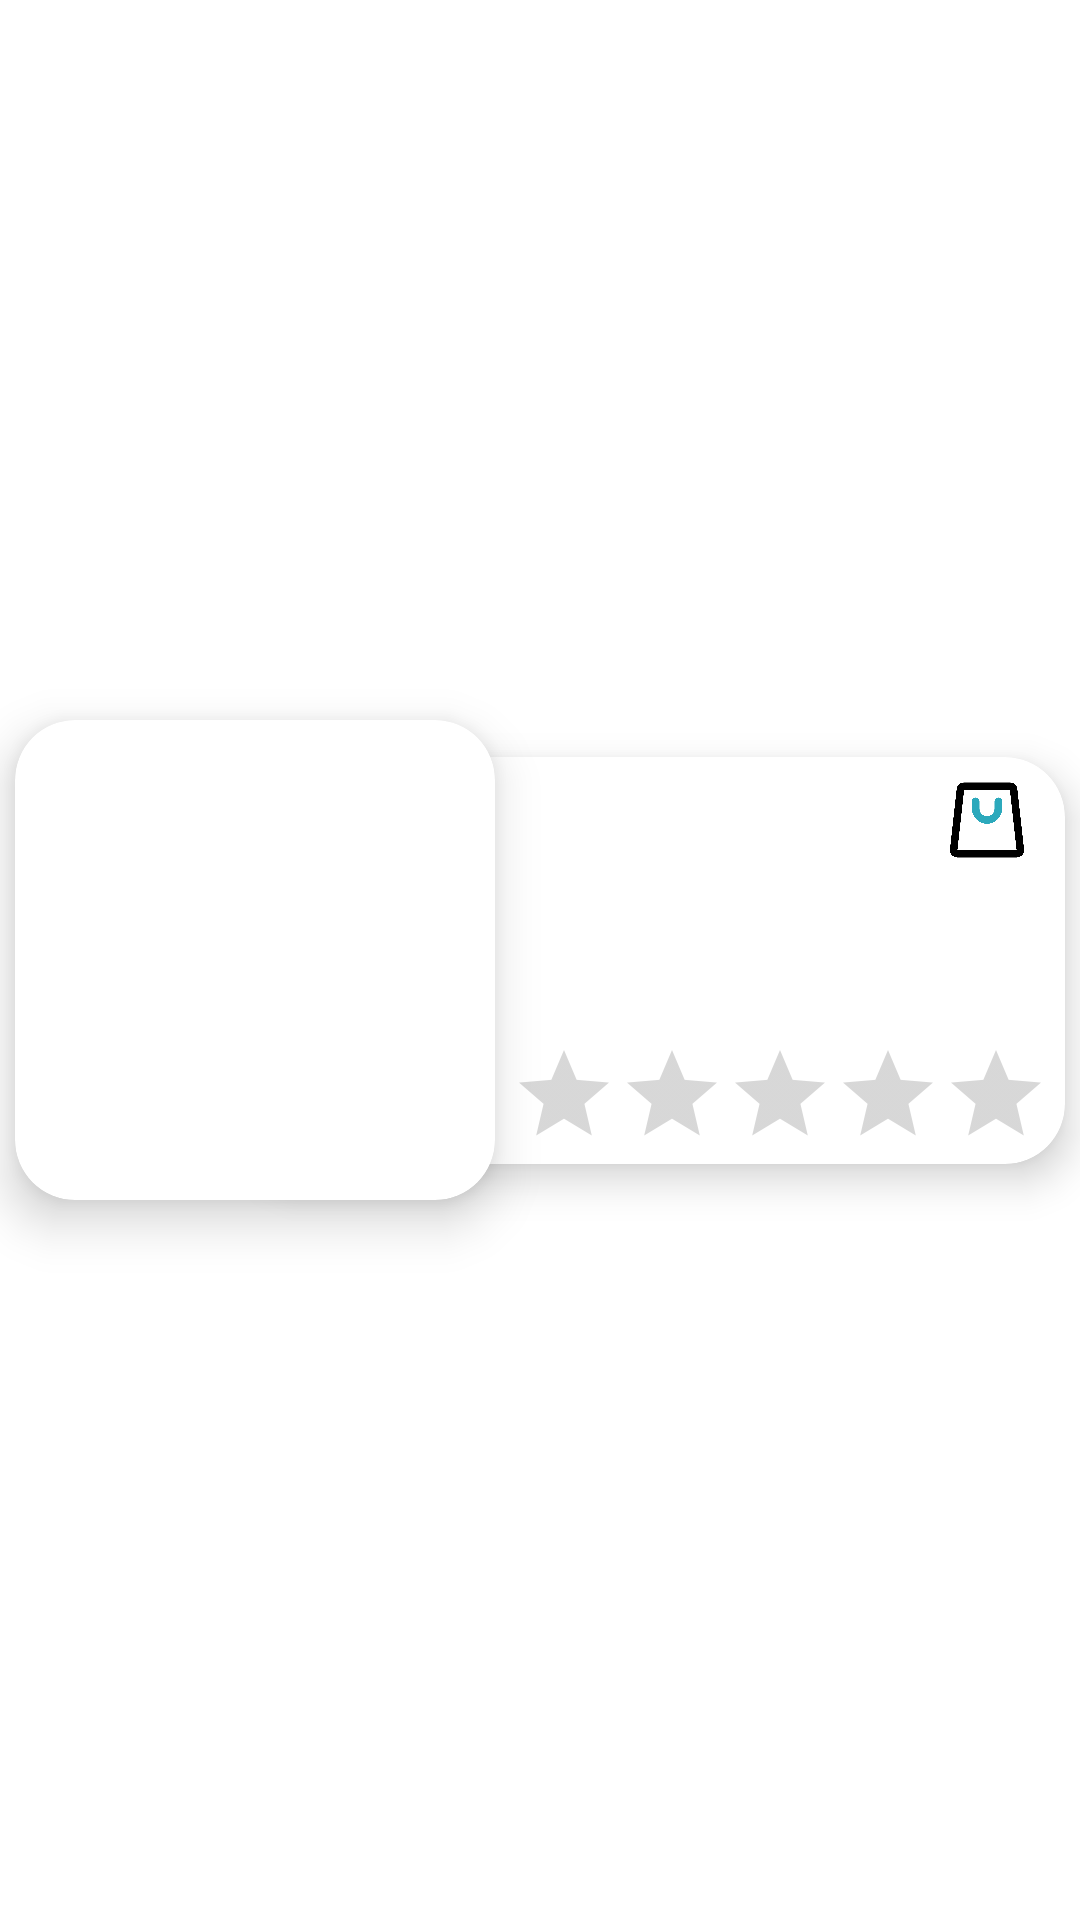

Produce the Android XML layout that renders to this screen, including the resource entries it uses.
<!-- AndroidManifest.xml: application theme Theme.HeadphoneSpace -->
<!-- res/layout/horizontal_headphone_item.xml -->
<?xml version="1.0" encoding="utf-8"?>
<androidx.constraintlayout.widget.ConstraintLayout xmlns:android="http://schemas.android.com/apk/res/android"
    xmlns:tools="http://schemas.android.com/tools"
    android:layout_width="match_parent"
    android:layout_height="wrap_content"
    xmlns:app="http://schemas.android.com/apk/res-auto">

    <androidx.cardview.widget.CardView
        android:layout_width="@dimen/poster_width"
        android:layout_height="@dimen/poster_height"
        android:elevation="@dimen/poster_elevation"
        app:cardElevation="@dimen/poster_elevation"
        app:cardCornerRadius="@dimen/poster_corner_radius"
        android:layout_marginVertical="@dimen/poster_vertical_margin"
        android:layout_marginStart="@dimen/poster_vertical_margin"
        app:layout_constraintEnd_toStartOf="@id/headphone_CARD_data"
        app:layout_constraintStart_toStartOf="@id/headphone_CARD_data"
        app:layout_constraintTop_toTopOf="parent"
        app:layout_constraintBottom_toBottomOf="parent"        >
        <com.google.android.material.imageview.ShapeableImageView
            android:id="@+id/headphone_IMG_poster"
            android:layout_width="match_parent"
            android:layout_height="match_parent"
            android:scaleType="fitCenter"
            android:adjustViewBounds="true"
            tools:src="@drawable/splash_gradient_background"
            />
    </androidx.cardview.widget.CardView>

    <androidx.cardview.widget.CardView
        android:id="@+id/headphone_CARD_data"
        android:layout_width="match_parent"
        android:layout_height="wrap_content"
        android:layout_marginStart="@dimen/data_start_margin"
        android:layout_marginEnd="@dimen/data_end_margin"
        android:layout_marginVertical="@dimen/data_end_margin"
        android:elevation="@dimen/data_elevation"
        app:cardCornerRadius="@dimen/poster_corner_radius"
        app:cardElevation="@dimen/data_elevation"
        app:layout_constraintBottom_toBottomOf="parent"
        app:layout_constraintEnd_toEndOf="parent"
        app:layout_constraintTop_toTopOf="parent">
        <RelativeLayout
            android:layout_width="match_parent"
            android:layout_height="match_parent"
            android:layout_marginEnd="@dimen/data_end_margin"
            android:layout_marginStart="@dimen/data_start_margin">
            <com.google.android.material.imageview.ShapeableImageView
                android:id="@+id/headphone_IMG_favorite"
                android:layout_width="@dimen/wishlist_dimens"
                android:layout_height="@dimen/wishlist_dimens"
                android:layout_alignParentTop="true"
                android:layout_alignParentEnd="true"
                android:layout_marginTop="@dimen/wishlist_margin"
                android:layout_marginEnd="@dimen/wishlist_margin"
                android:scaleType="fitCenter"
                app:srcCompat="@drawable/empty_wishlist" />

            <com.google.android.material.textview.MaterialTextView
                android:id="@+id/headphone_LBL_name"
                android:layout_width="wrap_content"
                android:layout_height="wrap_content"
                android:layout_alignParentStart="true"
                android:layout_alignParentTop="true"
                android:layout_toStartOf="@id/headphone_IMG_favorite"
                android:layout_marginStart="@dimen/data_end_margin"
                android:layout_marginTop="@dimen/data_end_margin"
                android:layout_marginEnd="@dimen/data_end_margin"
                android:maxLines="2"
                android:minLines="2"
                android:textSize="@dimen/title_text_size"
                android:textStyle="bold"
                tools:text="Headphone Name" />

            <com.google.android.material.textview.MaterialTextView
                android:id="@+id/headphone_LBL_info"
                android:layout_width="match_parent"
                android:layout_height="wrap_content"
                android:layout_below="@id/headphone_LBL_name"
                android:layout_alignStart="@id/headphone_LBL_name"
                android:layout_marginTop="@dimen/data_end_margin"
                android:layout_marginEnd="@dimen/data_end_margin"
                android:maxLines="1"
                android:minLines="1"
                android:textSize="@dimen/data_text_size"
                tools:text="TWS, Noise canceling, Neutral" />

            <com.google.android.material.textview.MaterialTextView
                android:id="@+id/headphone_LBL_overview"
                android:layout_width="match_parent"
                android:layout_height="wrap_content"
                android:layout_below="@id/headphone_LBL_info"
                android:layout_alignStart="@id/headphone_LBL_name"
                android:layout_marginTop="@dimen/data_end_margin"
                android:layout_marginEnd="@dimen/data_end_margin"
                android:maxLines="3"
                android:minLines="1"
                android:textSize="@dimen/data_text_size"
                tools:text="Lorem ipsum dolor sit amet, consectetur adipiscing elit. Donec vel dolor auctor, bibendum lectus sit amet, bibendum velit. Nunc euismod, odio eget eleifend aliquet, nibh nibh malesuada risus, vel pretium nunc eros at elit. Donec finibus ultrices quam a luctus. Curabitur lobortis massa id sapien aliquam, id congue mi lobortis. Fusce id aliquam ante. Nullam congue velit ac bibendum eleifend. Nulla quis gravida odio, vel rutrum risus. Ut tincidunt, justo in fermentum bibendum, mauris mauris malesuada metus, ut eleifend augue lectus ut ex. Nam ut mollis ante." />

            <androidx.appcompat.widget.AppCompatRatingBar
                android:id="@+id/headphone_RTNG_rating"
                style="@style/Widget.AppCompat.RatingBar.Indicator"
                android:layout_width="wrap_content"
                android:layout_height="wrap_content"
                android:layout_below="@id/headphone_LBL_overview"
                android:layout_centerHorizontal="true"
                android:layout_marginVertical="@dimen/data_end_margin"
                android:progressTint="@color/yellow_400"
                android:secondaryProgressTint="@color/orange_400"
                tools:rating="3.7"
                android:stepSize="0.5"
                />
        </RelativeLayout>
    </androidx.cardview.widget.CardView>
</androidx.constraintlayout.widget.ConstraintLayout>
<!-- resources referenced by this layout -->
<resources>
  <color name="orange_400">#FFA726</color>
  <color name="yellow_400">#FFEE58</color>
  <dimen name="data_elevation">8dp</dimen>
  <dimen name="data_end_margin">5dp</dimen>
  <dimen name="data_start_margin">85dp</dimen>
  <dimen name="data_text_size">11sp</dimen>
  <dimen name="poster_corner_radius">20dp</dimen>
  <dimen name="poster_elevation">10dp</dimen>
  <dimen name="poster_height">160dp</dimen>
  <dimen name="poster_vertical_margin">5dp</dimen>
  <dimen name="poster_width">160dp</dimen>
  <dimen name="title_text_size">18sp</dimen>
  <dimen name="wishlist_dimens">30dp</dimen>
  <dimen name="wishlist_margin">6dp</dimen>
  <!-- drawable empty_wishlist: png bitmap (drawable, 96698 bytes) -->
  <!-- drawable splash_gradient_background (drawable) -->
  <?xml version="1.0" encoding="utf-8"?>
  <shape xmlns:android="http://schemas.android.com/apk/res/android">
      <gradient
          android:startColor="@color/lightblue_200"
          android:endColor="@color/pink_100"
          android:angle="-45"/>
  </shape>
  <style name="Theme.HeadphoneSpace" parent="Theme.MaterialComponents.DayNight.DarkActionBar">
          
          <item name="colorPrimary">@color/teal_700</item>
          <item name="colorPrimaryVariant">@color/purple_500</item>
          <item name="colorOnPrimary">@color/white</item>
          
          <item name="colorSecondary">@color/teal_200</item>
          <item name="colorSecondaryVariant">@color/teal_700</item>
          <item name="colorOnSecondary">@color/black</item>
          
          <item name="android:statusBarColor">?attr/colorPrimaryVariant</item>
          
      </style>
  <color name="lightblue_200">#00E5FF</color>
  <color name="pink_100">#F8BBD0</color>
  <color name="teal_700">#FF018786</color>
  <color name="purple_500">#FF6200EE</color>
  <color name="white">#FFFFFFFF</color>
  <color name="teal_200">#FF03DAC5</color>
  <color name="black">#FF000000</color>
</resources>
